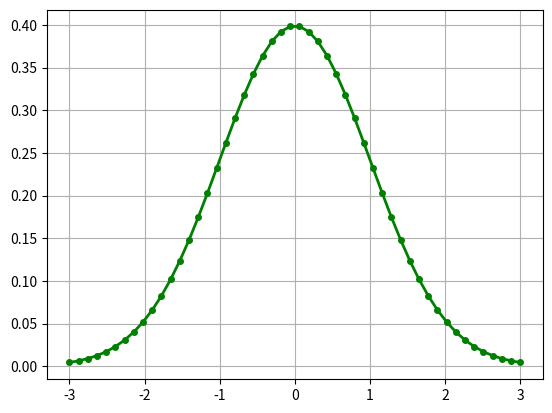
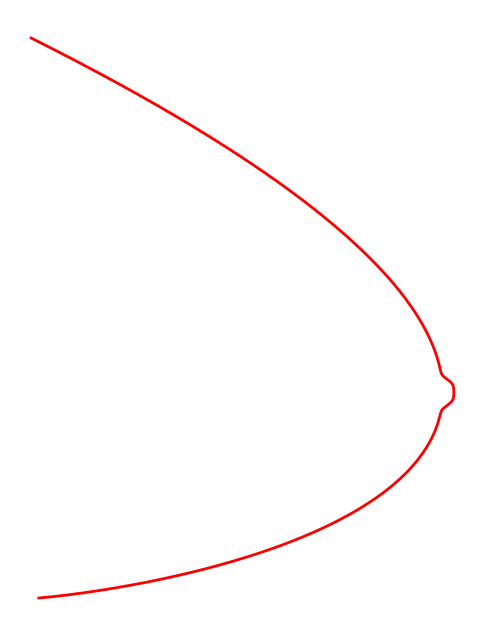

Here is the Python script that generated these plots, in order:
#!/usr/bin/python
#  -*- coding:utf-8 -*-

import matplotlib as mpl
import numpy as np
import matplotlib.pyplot as plt
import math

if __name__ == "__main__":

    print('reshape之后的数组共享内存')
    a = np.array([[1,2,3,4],[5,6,7,8],[9,10,11,12]])
    b = a.reshape(4,3)
    print('a.shape =',a.shape),'\n'
    print('b.shape =',b.shape),'\n'
    #共享内存，a,b中的值都会改变
    a[2][1] = 100
    print(a,'\n')
    print(b,'\n')

    print('切片数据是原数组的一个视图,可直接修改')
    a1 = np.array([1,2,3,4,5,6,7,8,9,10])
    print(a1,'\n')
    a1[1:3] = 20, 30
    print(a1,'\n')

    print('布尔数组取值')
    a2 = np.array([1,2,3,4,5,6,7,8,9,10])
    b2 = a2[a2 > 6]
    #b2不受影响
    a2[a2 > 6]=6
    print(a2,'\n')
    print(b2,'\n')

    print('正态分布概率密度函数')
    mu = 0
    sigma = 1
    x = np.linspace(mu - 3 * sigma, mu + 3 * sigma, 50)
    y = np.exp(-(x - mu) ** 2 / (2 * sigma ** 2)) / (math.sqrt(2 * math.pi) * sigma)
    print(x.shape)
    print('x = \n', x)
    print(y.shape)
    print('y = \n', y)
    plt.plot(x, y, 'g-', x, y, 'go', linewidth=2, markersize=4)
    plt.grid(True)
    plt.show()

    x = np.arange(1, 0, -0.001)
    y = (-4 * x * np.log(x) + np.exp(-(40 * (x - 1 / np.e)) ** 4) / 25) / 2
    plt.figure(figsize=(6,8))
    plt.plot(y, x, 'r-', linewidth=2)
    plt.axis('off')
    plt.show()

